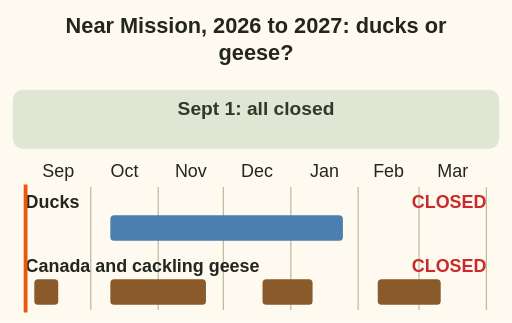
t = 0.00 s
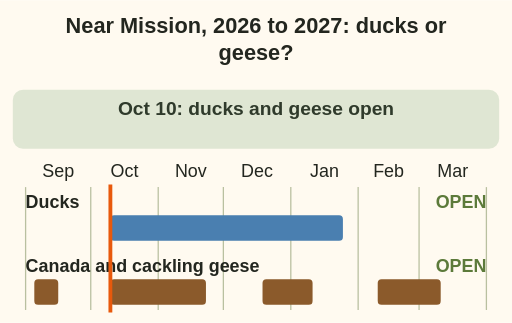
t = 1.84 s
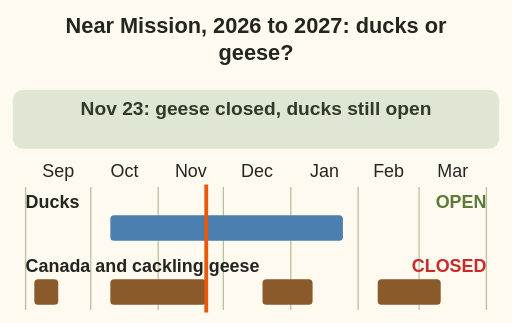
t = 3.92 s
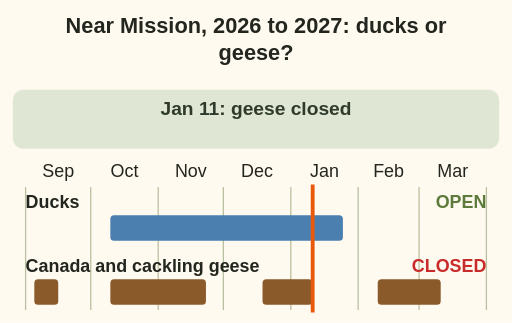
t = 6.23 s
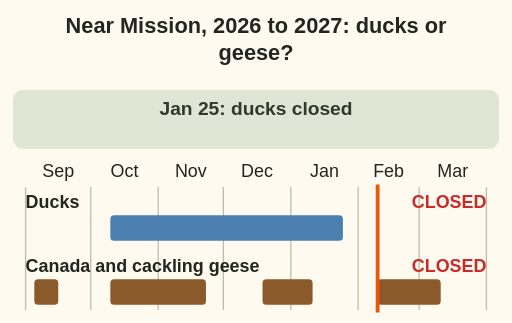
t = 7.64 s
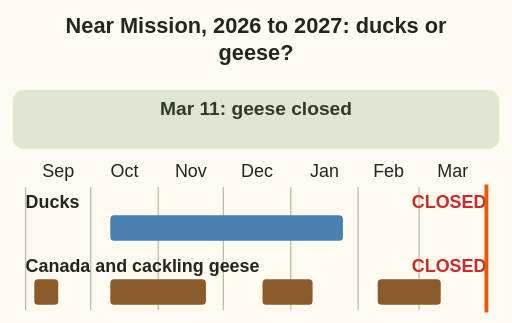
t = 10.00 s

The animated SVG that drew these frames (rendered in a browser with its animation timeline set to each time). Animation: 42 SMIL elements (animateTransform=1,set=41); one cycle of 10.00 s.

<svg xmlns="http://www.w3.org/2000/svg" viewBox="0 0 400 252" role="img" aria-label="Animation: a cursor moves from September 2026 to March 2027 over the Region 2 duck and Canada goose seasons. Canada geese open 5 to 15 September. Ducks and geese open 10 October. Geese close 23 November to 18 December while ducks stay open. Geese reopen 19 December to 10 January. Ducks close after 24 January. Geese open again 10 February to 10 March." font-family="sans-serif">
<rect x="0" y="0" width="400" height="252" fill="#fffaf0"/>
<text x="200" y="26" font-size="17" font-weight="bold" fill="#23261f" text-anchor="middle">Near Mission, 2026 to 2027: ducks or</text>
<text x="200" y="47" font-size="17" font-weight="bold" fill="#23261f" text-anchor="middle">geese?</text>
<text x="45.5" y="138" font-size="14" fill="#23261f" text-anchor="middle">Sep</text>
<text x="97.3" y="138" font-size="14" fill="#23261f" text-anchor="middle">Oct</text>
<text x="149.1" y="138" font-size="14" fill="#23261f" text-anchor="middle">Nov</text>
<text x="200.8" y="138" font-size="14" fill="#23261f" text-anchor="middle">Dec</text>
<text x="253.5" y="138" font-size="14" fill="#23261f" text-anchor="middle">Jan</text>
<text x="303.6" y="138" font-size="14" fill="#23261f" text-anchor="middle">Feb</text>
<text x="353.7" y="138" font-size="14" fill="#23261f" text-anchor="middle">Mar</text>
<line x1="20.0" y1="146" x2="20.0" y2="242" stroke="#8a9a6b" stroke-width="1" stroke-opacity="0.6"/>
<line x1="70.9" y1="146" x2="70.9" y2="242" stroke="#8a9a6b" stroke-width="1" stroke-opacity="0.6"/>
<line x1="123.6" y1="146" x2="123.6" y2="242" stroke="#8a9a6b" stroke-width="1" stroke-opacity="0.6"/>
<line x1="174.5" y1="146" x2="174.5" y2="242" stroke="#8a9a6b" stroke-width="1" stroke-opacity="0.6"/>
<line x1="227.2" y1="146" x2="227.2" y2="242" stroke="#8a9a6b" stroke-width="1" stroke-opacity="0.6"/>
<line x1="279.8" y1="146" x2="279.8" y2="242" stroke="#8a9a6b" stroke-width="1" stroke-opacity="0.6"/>
<line x1="327.4" y1="146" x2="327.4" y2="242" stroke="#8a9a6b" stroke-width="1" stroke-opacity="0.6"/>
<line x1="380.0" y1="146" x2="380.0" y2="242" stroke="#8a9a6b" stroke-width="1" stroke-opacity="0.6"/>
<rect x="10" y="70" width="380" height="46" rx="8" fill="#dfe6d3"/>
<text x="20" y="162" font-size="14" font-weight="bold" fill="#23261f">Ducks</text>
<rect x="86.2" y="168" width="181.7" height="20" rx="3" fill="#4a7fb0"/>
<text x="380" y="162" font-size="14" font-weight="bold" fill="#c92a2a" text-anchor="end" visibility="hidden"><set attributeName="visibility" to="visible" begin="0.00s" fill="freeze"/><set attributeName="visibility" to="hidden" begin="1.84s" fill="freeze"/>CLOSED</text>
<text x="380" y="162" font-size="14" font-weight="bold" fill="#5c7a3a" text-anchor="end" visibility="hidden"><set attributeName="visibility" to="visible" begin="1.84s" fill="freeze"/><set attributeName="visibility" to="hidden" begin="6.89s" fill="freeze"/>OPEN</text>
<text x="380" y="162" font-size="14" font-weight="bold" fill="#c92a2a" text-anchor="end" visibility="hidden"><set attributeName="visibility" to="visible" begin="6.89s" fill="freeze"/>CLOSED</text>
<text x="20" y="212" font-size="14" font-weight="bold" fill="#23261f">Canada and cackling geese</text>
<rect x="26.8" y="218" width="18.7" height="20" rx="3" fill="#8b5a2b"/>
<rect x="86.2" y="218" width="74.7" height="20" rx="3" fill="#8b5a2b"/>
<rect x="205.1" y="218" width="39.1" height="20" rx="3" fill="#8b5a2b"/>
<rect x="295.1" y="218" width="49.2" height="20" rx="3" fill="#8b5a2b"/>
<text x="380" y="212" font-size="14" font-weight="bold" fill="#c92a2a" text-anchor="end" visibility="hidden"><set attributeName="visibility" to="visible" begin="0.00s" fill="freeze"/><set attributeName="visibility" to="hidden" begin="0.19s" fill="freeze"/>CLOSED</text>
<text x="380" y="212" font-size="14" font-weight="bold" fill="#5c7a3a" text-anchor="end" visibility="hidden"><set attributeName="visibility" to="visible" begin="0.19s" fill="freeze"/><set attributeName="visibility" to="hidden" begin="0.71s" fill="freeze"/>OPEN</text>
<text x="380" y="212" font-size="14" font-weight="bold" fill="#c92a2a" text-anchor="end" visibility="hidden"><set attributeName="visibility" to="visible" begin="0.71s" fill="freeze"/><set attributeName="visibility" to="hidden" begin="1.84s" fill="freeze"/>CLOSED</text>
<text x="380" y="212" font-size="14" font-weight="bold" fill="#5c7a3a" text-anchor="end" visibility="hidden"><set attributeName="visibility" to="visible" begin="1.84s" fill="freeze"/><set attributeName="visibility" to="hidden" begin="3.92s" fill="freeze"/>OPEN</text>
<text x="380" y="212" font-size="14" font-weight="bold" fill="#c92a2a" text-anchor="end" visibility="hidden"><set attributeName="visibility" to="visible" begin="3.92s" fill="freeze"/><set attributeName="visibility" to="hidden" begin="5.14s" fill="freeze"/>CLOSED</text>
<text x="380" y="212" font-size="14" font-weight="bold" fill="#5c7a3a" text-anchor="end" visibility="hidden"><set attributeName="visibility" to="visible" begin="5.14s" fill="freeze"/><set attributeName="visibility" to="hidden" begin="6.23s" fill="freeze"/>OPEN</text>
<text x="380" y="212" font-size="14" font-weight="bold" fill="#c92a2a" text-anchor="end" visibility="hidden"><set attributeName="visibility" to="visible" begin="6.23s" fill="freeze"/><set attributeName="visibility" to="hidden" begin="7.64s" fill="freeze"/>CLOSED</text>
<text x="380" y="212" font-size="14" font-weight="bold" fill="#5c7a3a" text-anchor="end" visibility="hidden"><set attributeName="visibility" to="visible" begin="7.64s" fill="freeze"/><set attributeName="visibility" to="hidden" begin="9.01s" fill="freeze"/>OPEN</text>
<text x="380" y="212" font-size="14" font-weight="bold" fill="#c92a2a" text-anchor="end" visibility="hidden"><set attributeName="visibility" to="visible" begin="9.01s" fill="freeze"/>CLOSED</text>
<g><line x1="20" y1="144" x2="20" y2="244" stroke="#e8590c" stroke-width="3"/><animateTransform attributeName="transform" type="translate" from="0 0" to="360.0 0" begin="0s" dur="10.0s" fill="freeze"/></g>
<g visibility="hidden"><set attributeName="visibility" to="visible" begin="0.00s" fill="freeze"/><set attributeName="visibility" to="hidden" begin="0.19s" fill="freeze"/><text x="200" y="90" font-size="15" font-weight="bold" fill="#2f3a2b" text-anchor="middle">Sept 1: all closed</text></g>
<g visibility="hidden"><set attributeName="visibility" to="visible" begin="0.19s" fill="freeze"/><set attributeName="visibility" to="hidden" begin="0.71s" fill="freeze"/><text x="200" y="90" font-size="15" font-weight="bold" fill="#2f3a2b" text-anchor="middle">Sept 5: Canada geese open</text></g>
<g visibility="hidden"><set attributeName="visibility" to="visible" begin="0.71s" fill="freeze"/><set attributeName="visibility" to="hidden" begin="1.84s" fill="freeze"/><text x="200" y="90" font-size="15" font-weight="bold" fill="#2f3a2b" text-anchor="middle">Sept 16: geese closed</text></g>
<g visibility="hidden"><set attributeName="visibility" to="visible" begin="1.84s" fill="freeze"/><set attributeName="visibility" to="hidden" begin="3.92s" fill="freeze"/><text x="200" y="90" font-size="15" font-weight="bold" fill="#2f3a2b" text-anchor="middle">Oct 10: ducks and geese open</text></g>
<g visibility="hidden"><set attributeName="visibility" to="visible" begin="3.92s" fill="freeze"/><set attributeName="visibility" to="hidden" begin="5.14s" fill="freeze"/><text x="200" y="90" font-size="15" font-weight="bold" fill="#2f3a2b" text-anchor="middle">Nov 23: geese closed, ducks still open</text></g>
<g visibility="hidden"><set attributeName="visibility" to="visible" begin="5.14s" fill="freeze"/><set attributeName="visibility" to="hidden" begin="6.23s" fill="freeze"/><text x="200" y="90" font-size="15" font-weight="bold" fill="#2f3a2b" text-anchor="middle">Dec 19: geese open again</text></g>
<g visibility="hidden"><set attributeName="visibility" to="visible" begin="6.23s" fill="freeze"/><set attributeName="visibility" to="hidden" begin="6.89s" fill="freeze"/><text x="200" y="90" font-size="15" font-weight="bold" fill="#2f3a2b" text-anchor="middle">Jan 11: geese closed</text></g>
<g visibility="hidden"><set attributeName="visibility" to="visible" begin="6.89s" fill="freeze"/><set attributeName="visibility" to="hidden" begin="7.64s" fill="freeze"/><text x="200" y="90" font-size="15" font-weight="bold" fill="#2f3a2b" text-anchor="middle">Jan 25: ducks closed</text></g>
<g visibility="hidden"><set attributeName="visibility" to="visible" begin="7.64s" fill="freeze"/><set attributeName="visibility" to="hidden" begin="9.01s" fill="freeze"/><text x="200" y="90" font-size="15" font-weight="bold" fill="#2f3a2b" text-anchor="middle">Feb 10: geese open to Mar 10</text></g>
<g visibility="hidden"><set attributeName="visibility" to="visible" begin="9.01s" fill="freeze"/><text x="200" y="90" font-size="15" font-weight="bold" fill="#2f3a2b" text-anchor="middle">Mar 11: geese closed</text></g>
</svg>
